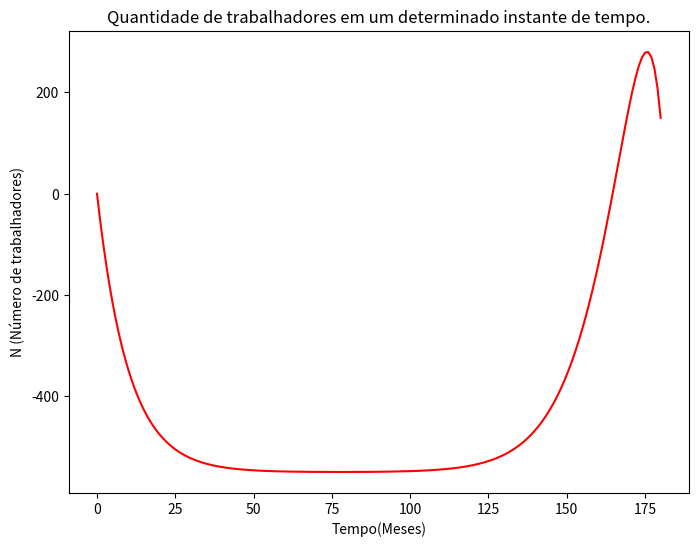
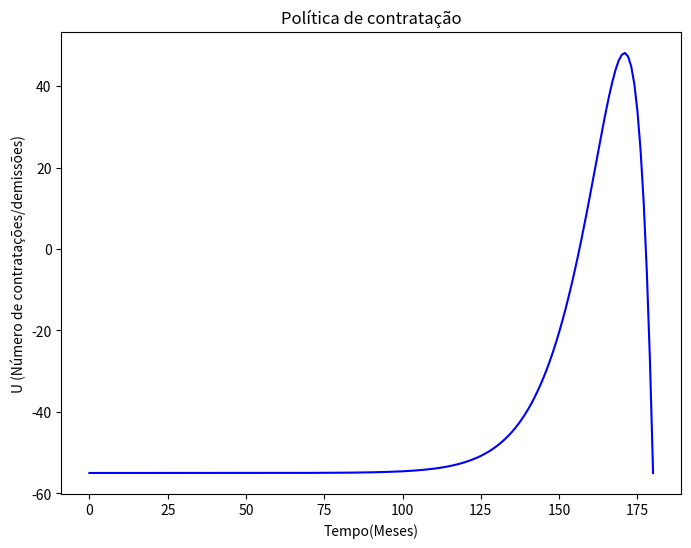
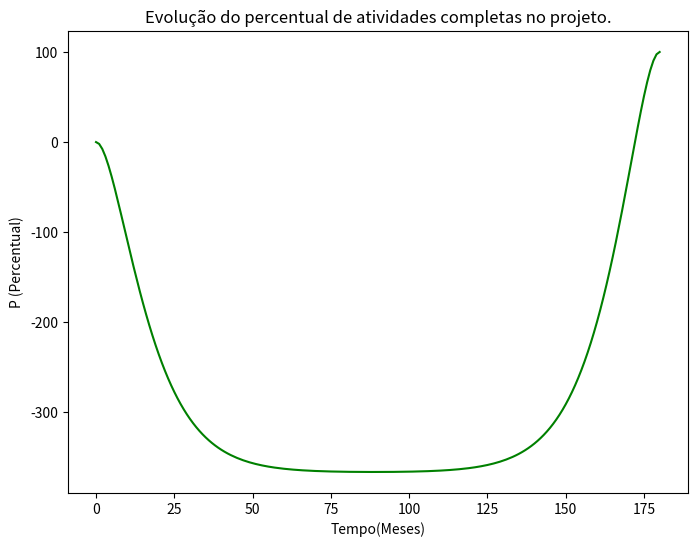

These charts were generated, in order, by the following Python code:
import matplotlib.pyplot as plt
import math
import numpy as np


#Valores utilizados para as constantes alfa,mi,gama,beta,teta,tau .

'''PARAMETERS
α Change requests Increasing of project
μ Resignment Fair dismissal Labor accident Diseases
γ Productivity
β Cost with remuneration (wages, bonuses, etc.).Cost with social charges.
θ Cost with hiring/firing Cost with training/adaptation/transfer
τ Ending time
'''
alpha,mi,gama,beta,teta,tau = 0.12,0.1,0.0008,1100,100,180
tempo=tau + 1 # Empresa 3


#achando os valores das contantes de integração

a=1/(4*teta*mi)
b= -gama/((2*teta)*(alpha**2-mi**2))
c = gama/((4*teta*mi)*(alpha+mi))
d=gama/(alpha-mi)
f=-(gama**2)/(4*teta*alpha*(alpha**2-mi**2))
g= math.exp(mi*tau)/(4*teta*mi)
h=math.exp(-mi*tau)
i=-gama*math.exp(alpha*tau)/(2*teta*(alpha**2-mi**2))
j= gama*math.exp(mi*tau)/(4*teta*mi*(alpha+mi))
l= gama*math.exp(-mi*tau)/(alpha-mi)
m= math.exp(-alpha*tau)
n= -gama**2*math.exp(alpha*tau)/(4*teta*alpha*(alpha**2-mi**2))
u=beta/(2*teta*mi**2)
v=gama*beta/(2*teta*alpha*mi**2)
x=(alpha/gama) + beta/(2*teta*mi**2)
z= 1 + gama*beta/(2*teta*alpha*mi**2)



A=((m*v -z)*(a*h - g) + (u*g - x*a)*(d*m - l) + (u*h - x)*(j-c*m))/((m*f - n
)*(a*h - g) + (b*g - i*a)*(d*m-l) +(b*h-i)*(j-c*m))
B=(i-b*h)*A/(a*h-g) -(x-u*h)/(a*h-g)
C=u-b*A -a*B
D=(v-u*d) -(f - b*d)*A -(c- a*d)*B




U,N,P=[],[],[]
for t in range(tempo):
    U.append(-beta/(2*teta*mi)-(gama*A*math.exp(alpha*t)/(2*teta*(alpha-mi)))+(B*math.exp(mi*t))/(2*teta))
    N.append(-beta/(2*teta*(mi**2))-(gama*A*math.exp(alpha*t))/(2*teta*((alpha**2)-(mi**2)))+(B*math.exp(mi*t)/(4*teta*mi))+C*math.exp(-mi*t))


    P.append(-gama*beta/(2*teta*alpha*mi**2)-(gama**2*A*math.exp(alpha*t))/(4*teta*alpha*(alpha**2-mi**2))+
        (gama*B*math.exp(mi*t))/(4*teta*mi*(alpha + mi))+(gama*C*math.exp(-mi*t))/(alpha-mi)+D*math.exp(-alpha*t))



plt.figure(figsize=(8, 6), dpi=150)
plt.plot(list(range(tempo)), N,'r')
plt.title("Quantidade de trabalhadores em um determinado instante de tempo.")
plt.xlabel("Tempo(Meses)")
plt.ylabel("N (Número de trabalhadores)")
#plt.legend()
plt.savefig("empresa4_n.png")

plt.figure(figsize=(8, 6), dpi=150)
plt.plot(list(range(tempo)), U,'b')
plt.title("Política de contratação")
plt.xlabel("Tempo(Meses)")
plt.ylabel("U (Número de contratações/demissões)")
#plt.legend()
plt.savefig("empresa4_u.png")

plt.figure(figsize=(8, 6), dpi=150)
plt.plot(list(range(tempo)), [i*100 for i in P],'g')
plt.title("Evolução do percentual de atividades completas no projeto.")
plt.xlabel("Tempo(Meses)")
plt.ylabel("P (Percentual)")
#plt.legend()
plt.savefig("empresa4_p.png")

#print(U)
#    P.append()
